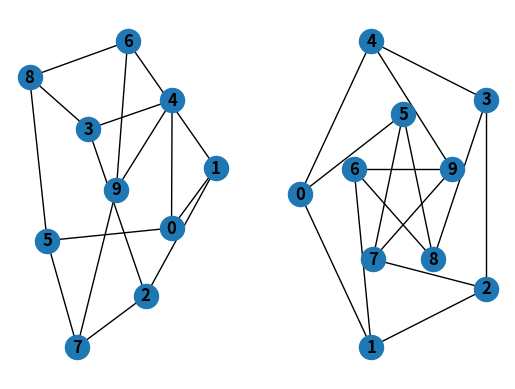

Here is the Python script that generated this plot:
import networkx as nx
#G = nx.graph()
import matplotlib.pyplot as plt
from PIL import Image
#plt.interactive(False)

G = nx.petersen_graph()

subax1 = plt.subplot(121)

nx.draw(G, with_labels=True, font_weight='bold')

subax2 = plt.subplot(122)

nx.draw_shell(G, nlist=[range(5, 10), range(5)], with_labels=True, font_weight='bold')
plt.show()
plt.show(block = True)
